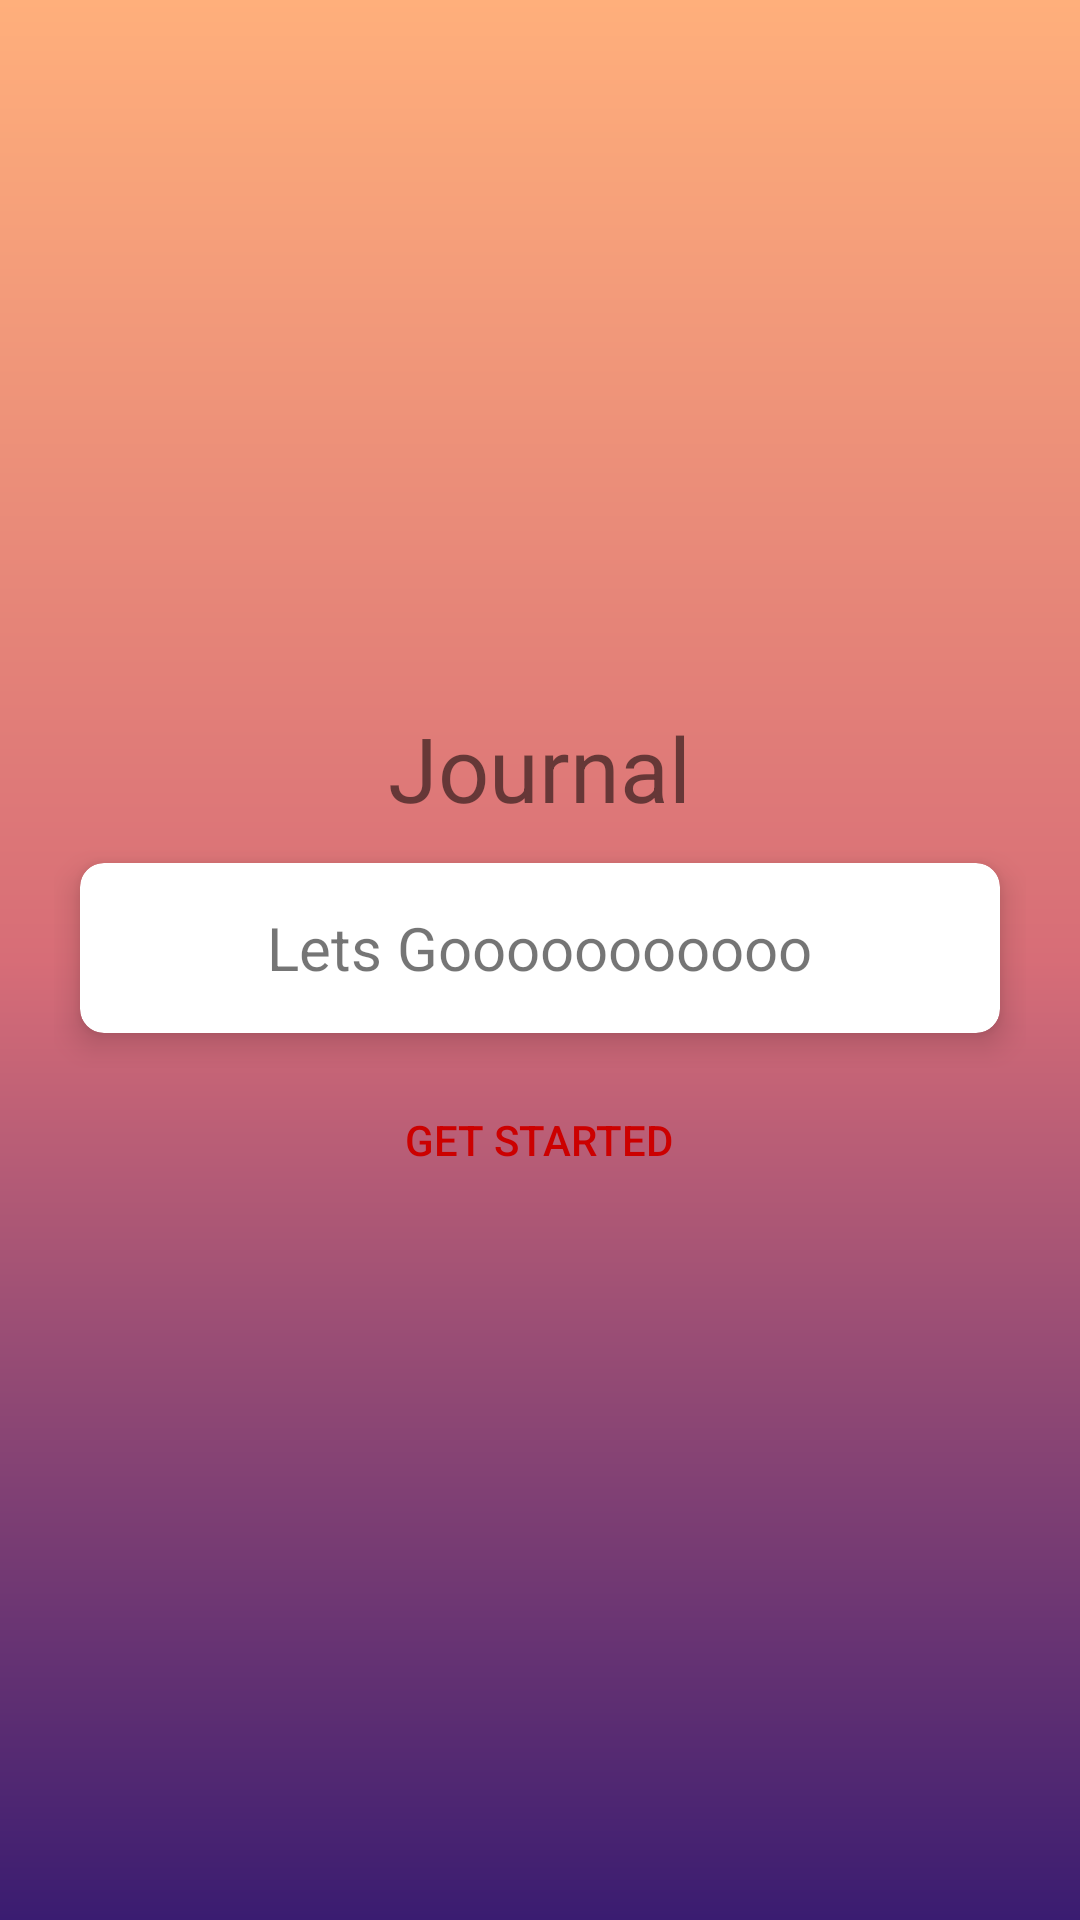

This screen was rendered from an Android layout file. Write that file and the resources it references.
<!-- AndroidManifest.xml: application theme Theme.Self -->
<!-- res/layout/activity_main.xml -->
<?xml version="1.0" encoding="utf-8"?>
<LinearLayout
    xmlns:android="http://schemas.android.com/apk/res/android"
    xmlns:app="http://schemas.android.com/apk/res-auto"
    xmlns:tools="http://schemas.android.com/tools"
    android:orientation="vertical"
    android:padding="18dp"
    android:gravity="center"
    android:background="@drawable/gradient_bg"
    android:layout_width="match_parent"
    android:layout_height="match_parent"
    tools:context=".MainActivity">

    <TextView
        android:id="@+id/title"
        android:layout_width="wrap_content"
        android:layout_height="wrap_content"
        android:text="@string/journal"
        android:textSize="30sp"
        app:layout_constraintBottom_toBottomOf="parent"
        app:layout_constraintLeft_toLeftOf="parent"
        app:layout_constraintRight_toRightOf="parent"
        app:layout_constraintTop_toTopOf="parent" />
    <RelativeLayout
        android:layout_width="match_parent"
        android:layout_height="wrap_content">

        <androidx.cardview.widget.CardView
            android:layout_width="match_parent"
            android:layout_height="80dp"
            app:cardElevation="6dp"
            app:cardUseCompatPadding="true"
            app:cardCornerRadius="8dp"
            android:background="@color/black">

            <TextView
                android:id="@+id/grateful_text"
                android:layout_gravity="center"
                android:layout_width="wrap_content"
                android:layout_height="wrap_content"
                android:textSize="20sp"
                android:text="Lets Gooooooooooo"/>

        </androidx.cardview.widget.CardView>


    </RelativeLayout>

    <Button
        android:id="@+id/start_button"
        android:text="Get Started"
        android:background="@android:color/transparent"
        android:textColor="@android:color/holo_red_dark"
        android:layout_width="wrap_content"
        android:layout_height="wrap_content"/>

</LinearLayout>
<!-- resources referenced by this layout -->
<resources>
  <color name="black">#FF000000</color>
  <!-- drawable gradient_bg (drawable) -->
  <?xml version="1.0" encoding="utf-8"?>
  <shape
      xmlns:android="http://schemas.android.com/apk/res/android"
      android:shape="rectangle">
      <gradient
          android:startColor="#3a1c71"
          android:centerColor="#d76d77"
          android:endColor="#ffaf7b"
          android:angle="90"/>
  
  </shape>
  <string name="journal">Journal</string>
  <style name="Theme.Self" parent="Theme.MaterialComponents.DayNight.DarkActionBar">
          
          <item name="colorPrimary">@color/end</item>
          <item name="colorPrimaryVariant">#c0ca33</item>
          <item name="colorOnPrimary">@color/white</item>
          
          <item name="colorSecondary">@color/teal_200</item>
          <item name="colorSecondaryVariant">@color/teal_700</item>
          <item name="colorOnSecondary">@color/black</item>
          
          <item name="android:statusBarColor" tools:targetApi="l">?attr/colorPrimaryVariant</item>
          
      </style>
  <color name="end">#ffaf7b</color>
  <color name="white">#FFFFFFFF</color>
  <color name="teal_200">#FF03DAC5</color>
  <color name="teal_700">#FF018786</color>
</resources>
